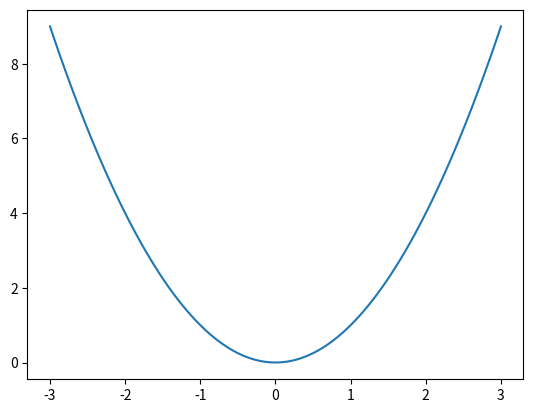
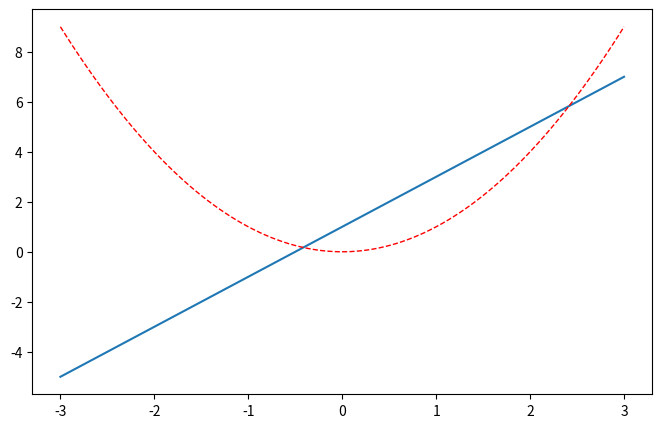

Here is the Python script that generated these plots, in order:
import matplotlib.pyplot as plt
import numpy as np

x = np.linspace(-3,3,100)

y1 = x ** 2
y2 = 2 * x + 1

plt.figure('图1')
plt.plot(x, y1)

plt.figure('图2',figsize=(8,5)) # figsize 图形框大小
plt.plot(x, y2)
plt.plot(x, y1,color='red',linewidth=1.0,linestyle='--')
# color颜色
# linewidth 线宽
# linestyle 线型
plt.show()
